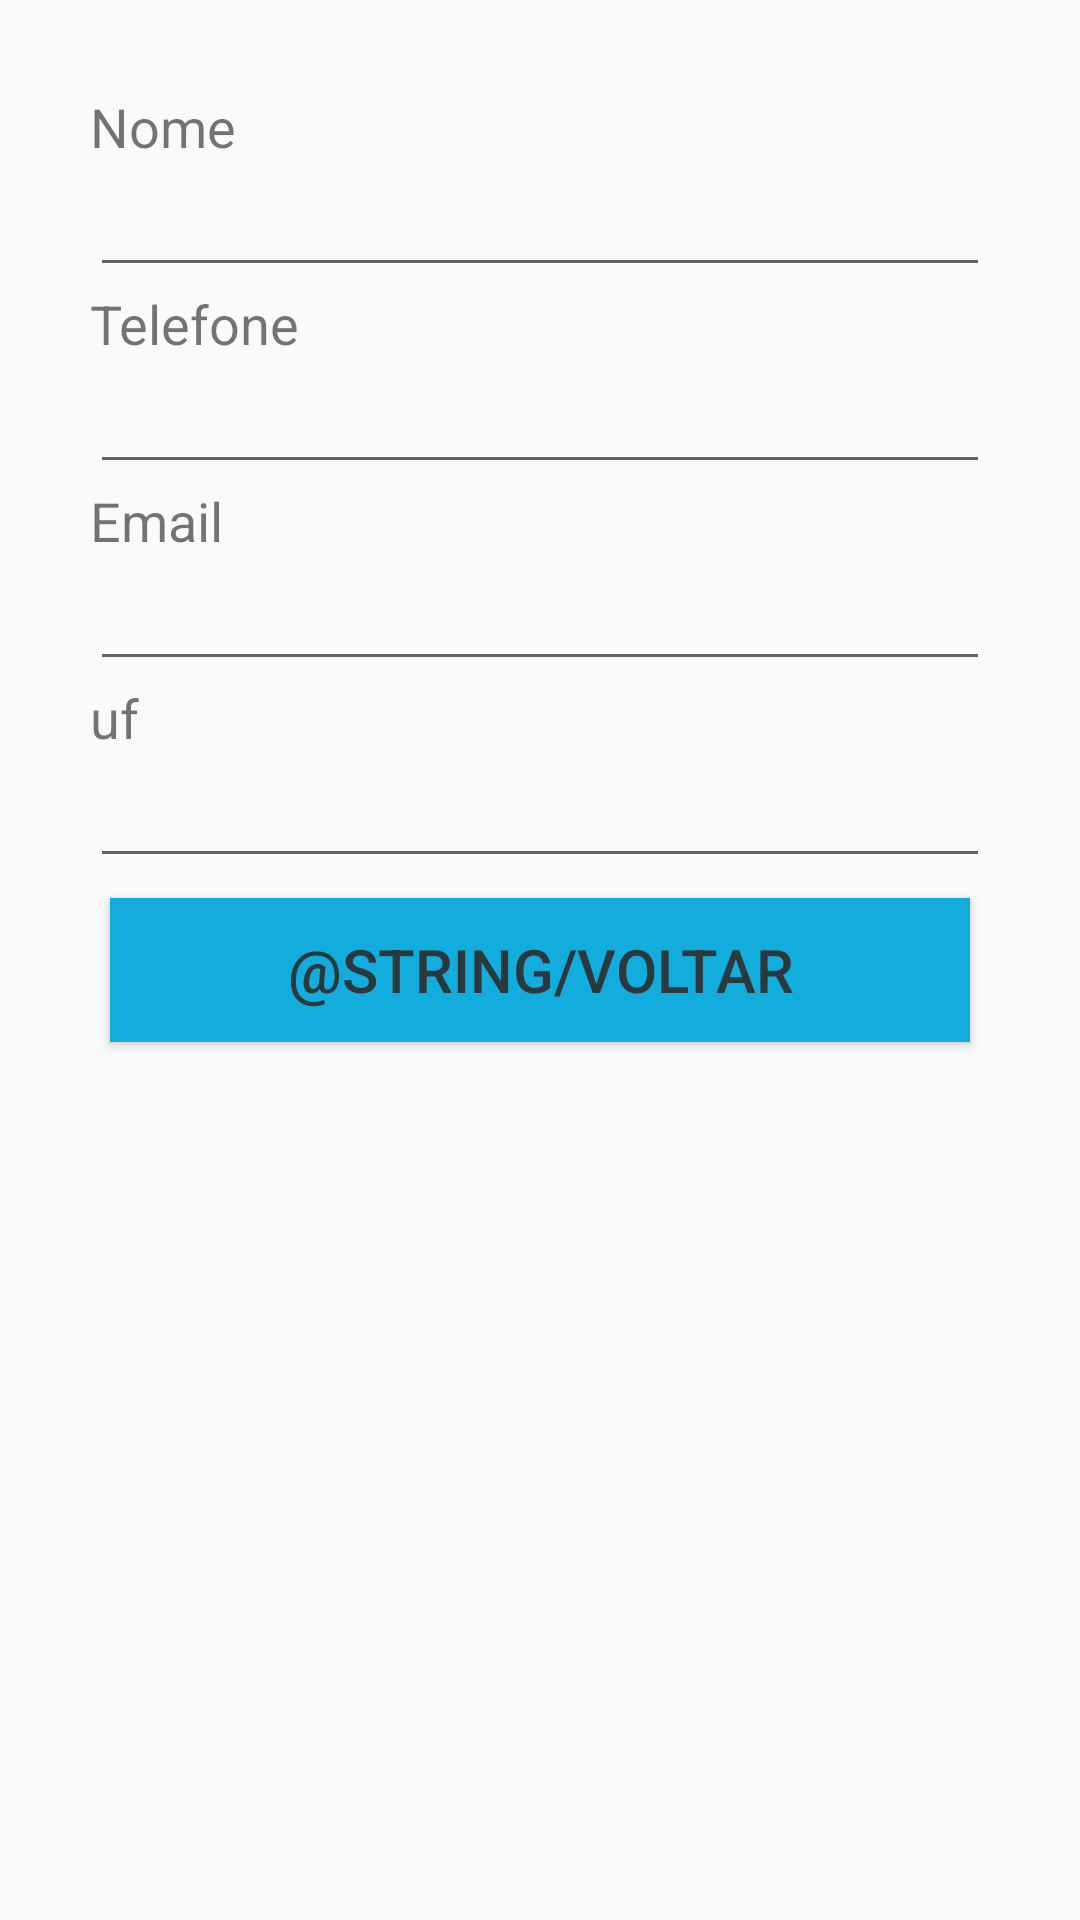

This screen was rendered from an Android layout file. Write that file and the resources it references.
<!-- AndroidManifest.xml: application theme AppTheme -->
<!-- res/layout/activity_atv_cria_fornecedor.xml -->
<?xml version="1.0" encoding="utf-8"?>
<ScrollView xmlns:android="http://schemas.android.com/apk/res/android"
    xmlns:app="http://schemas.android.com/apk/res-auto"
    xmlns:tools="http://schemas.android.com/tools"
    android:layout_width="match_parent"
    android:layout_height="match_parent"
    tools:context=".AtvCriaFornecedor">

    <LinearLayout
        android:layout_width="match_parent"
        android:layout_height="match_parent"
        android:orientation="vertical"
        android:layout_margin="30dp"
        android:id="@+id/tela">

        <TextView
            android:id="@+id/txtNome"
            android:layout_width="match_parent"
            android:layout_height="wrap_content"
            style="@style/text"
            android:text="Nome"/>

        <EditText
            android:id="@+id/editNome"
            android:layout_width="match_parent"
            android:layout_height="wrap_content"
            style="@style/text"/>

        <TextView
            android:id="@+id/txtTelefone"
            android:layout_width="match_parent"
            android:layout_height="wrap_content"
            style="@style/text"
            android:text="Telefone"/>

        <EditText
            android:id="@+id/editTelefone"
            android:layout_width="match_parent"
            android:layout_height="wrap_content"
            style="@style/text"/>

        <TextView
            android:id="@+id/txtEmail"
            android:layout_width="match_parent"
            android:layout_height="wrap_content"
            style="@style/text"
            android:text="Email"/>

        <EditText
            android:id="@+id/editEmail"
            android:layout_width="match_parent"
            android:layout_height="wrap_content"
            style="@style/text"/>

        <TextView
            android:id="@+id/txtUf"
            android:layout_width="match_parent"
            android:layout_height="wrap_content"
            style="@style/text"
            android:text="uf"/>

        <EditText
            android:id="@+id/editUf"
            android:layout_width="match_parent"
            android:layout_height="wrap_content"
            style="@style/text"/>

        <Button android:id="@+id/btnVoltar"
            android:layout_height="wrap_content"
            android:layout_width="match_parent"
            style="@style/botao"
            android:onClick="voltar"
            android:text="@string/voltar" />

        <Button android:id="@+id/btnCadastrar"
            android:layout_height="wrap_content"
            android:layout_width="match_parent"
            style="@style/botao"
            android:onClick="criar"
            android:visibility="gone"
            android:text="@string/btn_criarCategoria" />

        <Button android:id="@+id/btnAlterar"
            android:layout_height="wrap_content"
            android:layout_width="match_parent"
            style="@style/botao"
            android:onClick="alterar"
            android:visibility="gone"
            android:text="@string/btnAlterar" />

        <Button android:id="@+id/btnExcluir"
            android:layout_height="wrap_content"
            android:layout_width="match_parent"
            style="@style/botao"
            android:onClick="excluir"
            android:visibility="gone"
            android:text="@string/excluir" />

    </LinearLayout>

</ScrollView>
<!-- resources referenced by this layout -->
<resources>
  <string name="btnAlterar">Alterar</string>
  <string name="btn_criarCategoria">Criar Categoria</string>
  <style name="botao">
          <item name="android:textSize">20sp</item>
          <item name="android:layout_margin">20px</item>
          <item name="android:layout_width">208dp</item>
          <item name="android:layout_height">wrap_content</item>
          <item name="android:textColor">@color/grey</item>
          <item name="android:background">@color/colorBotao</item>
      </style>
  <style name="text">
          <item name="android:textSize">18sp</item>
      </style>
  <style name="AppTheme" parent="Theme.AppCompat.Light.DarkActionBar">
          
          <item name="colorPrimary">@color/colorPrimary</item>
          <item name="colorPrimaryDark">@color/colorPrimaryDark</item>
          <item name="colorAccent">@color/colorAccent</item>
      </style>
  <color name="grey">#2B393D</color>
  <color name="colorBotao">@color/blue</color>
  <color name="colorPrimary">@color/blue</color>
  <color name="colorPrimaryDark">@color/grey</color>
  <color name="colorAccent">@color/red</color>
  <color name="blue">#12ADDD</color>
  <color name="red">#D84444</color>
</resources>
